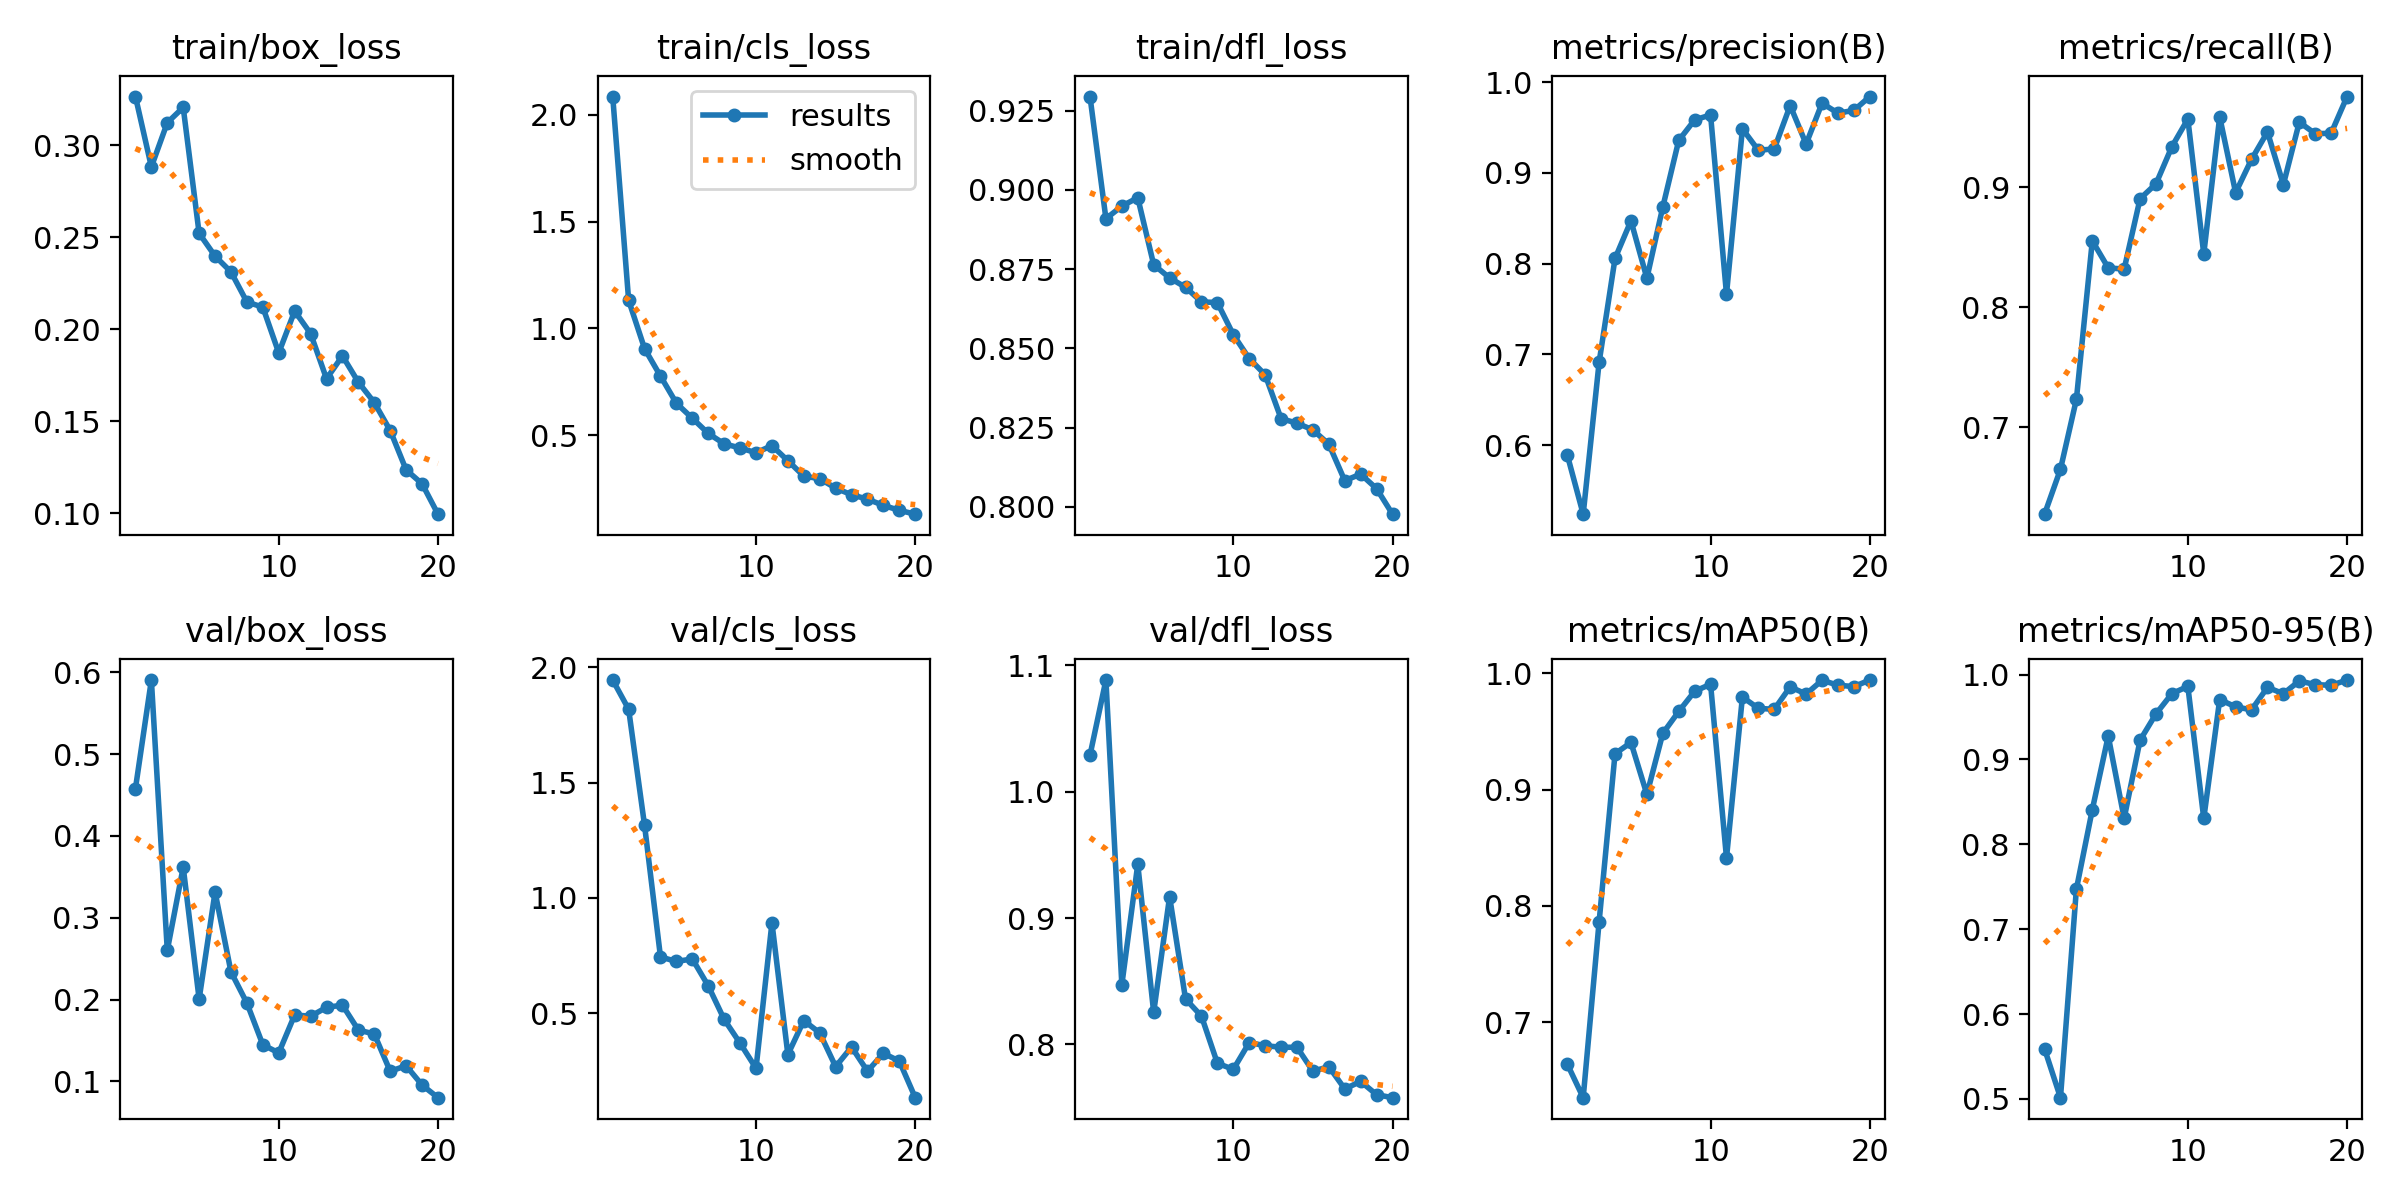

The table this chart was drawn from, first rows:
epoch, time, train/box_loss, train/cls_loss, train/dfl_loss, metrics/precision(B), metrics/recall(B), metrics/mAP50(B), metrics/mAP50-95(B), val/box_loss, val/cls_loss, val/dfl_loss, lr/pg0, lr/pg1, lr/pg2
1, 44.31, 0.3266, 2.085, 0.9295, 0.5893, 0.6277, 0.664, 0.559, 0.458, 1.944, 1.029, 0.0004743, 0.0004743, 0.0004743
2, 83.81, 0.2884, 1.131, 0.8909, 0.524, 0.6651, 0.6351, 0.5015, 0.5906, 1.818, 1.088, 0.0009036, 0.0009036, 0.0009036
3, 122.5, 0.3124, 0.9054, 0.8949, 0.6914, 0.7233, 0.7864, 0.7473, 0.2601, 1.314, 0.8472, 0.001286, 0.001286, 0.001286
4, 160.9, 0.3207, 0.7766, 0.8976, 0.8057, 0.8553, 0.9308, 0.8409, 0.3619, 0.7443, 0.9425, 0.001217, 0.001217, 0.001217
5, 199.2, 0.2522, 0.6496, 0.8764, 0.8472, 0.8328, 0.9405, 0.9276, 0.2006, 0.7248, 0.8254, 0.001146, 0.001146, 0.001146
6, 237.2, 0.2399, 0.5794, 0.8722, 0.784, 0.8318, 0.8959, 0.8306, 0.3314, 0.7358, 0.9169, 0.001075, 0.001075, 0.001075
7, 275.9, 0.2313, 0.5083, 0.8693, 0.8625, 0.8904, 0.9483, 0.9228, 0.2338, 0.619, 0.836, 0.001005, 0.001005, 0.001005
8, 315.1, 0.2149, 0.4597, 0.8647, 0.9358, 0.9028, 0.9672, 0.9537, 0.1957, 0.4737, 0.8224, 0.0009339, 0.0009339, 0.0009339
9, 354, 0.2121, 0.4402, 0.8645, 0.9584, 0.9338, 0.9845, 0.9776, 0.1448, 0.3706, 0.7852, 0.0008631, 0.0008631, 0.0008631
10, 392.5, 0.1873, 0.4179, 0.8543, 0.9639, 0.9567, 0.9906, 0.9861, 0.1348, 0.2617, 0.7802, 0.0007924, 0.0007924, 0.0007924
11, 449.8, 0.21, 0.4512, 0.8468, 0.7664, 0.8444, 0.8413, 0.8305, 0.1812, 0.8923, 0.8015, 0.0007216, 0.0007216, 0.0007216
12, 487.2, 0.1978, 0.3806, 0.8417, 0.9486, 0.9586, 0.9796, 0.9706, 0.1796, 0.3213, 0.799, 0.0006509, 0.0006509, 0.0006509
13, 525, 0.1732, 0.3086, 0.8278, 0.9249, 0.8954, 0.9698, 0.962, 0.1905, 0.4687, 0.7977, 0.0005802, 0.0005802, 0.0005802
14, 562.6, 0.1856, 0.2965, 0.8264, 0.9265, 0.9232, 0.969, 0.9584, 0.1932, 0.4154, 0.7978, 0.0005094, 0.0005094, 0.0005094
15, 600.6, 0.1714, 0.2522, 0.8243, 0.9742, 0.946, 0.9883, 0.985, 0.1628, 0.2689, 0.7788, 0.0004387, 0.0004387, 0.0004387
16, 638.6, 0.1603, 0.2212, 0.8198, 0.9318, 0.9022, 0.9822, 0.9775, 0.1579, 0.3541, 0.7824, 0.000368, 0.000368, 0.000368
17, 676.2, 0.1451, 0.2006, 0.8083, 0.9768, 0.9542, 0.994, 0.9927, 0.1124, 0.2493, 0.7648, 0.0002972, 0.0002972, 0.0002972
18, 713.8, 0.1237, 0.1714, 0.8103, 0.9658, 0.9445, 0.9898, 0.9881, 0.1191, 0.3266, 0.7707, 0.0002265, 0.0002265, 0.0002265
19, 751.3, 0.1162, 0.1483, 0.8057, 0.9689, 0.9449, 0.9886, 0.9875, 0.09559, 0.293, 0.7603, 0.0001558, 0.0001558, 0.0001558
20, 789, 0.09963, 0.1303, 0.7977, 0.9841, 0.9755, 0.9942, 0.9936, 0.0801, 0.1345, 0.7579, 8.50255e-05, 8.50255e-05, 8.50255e-05
